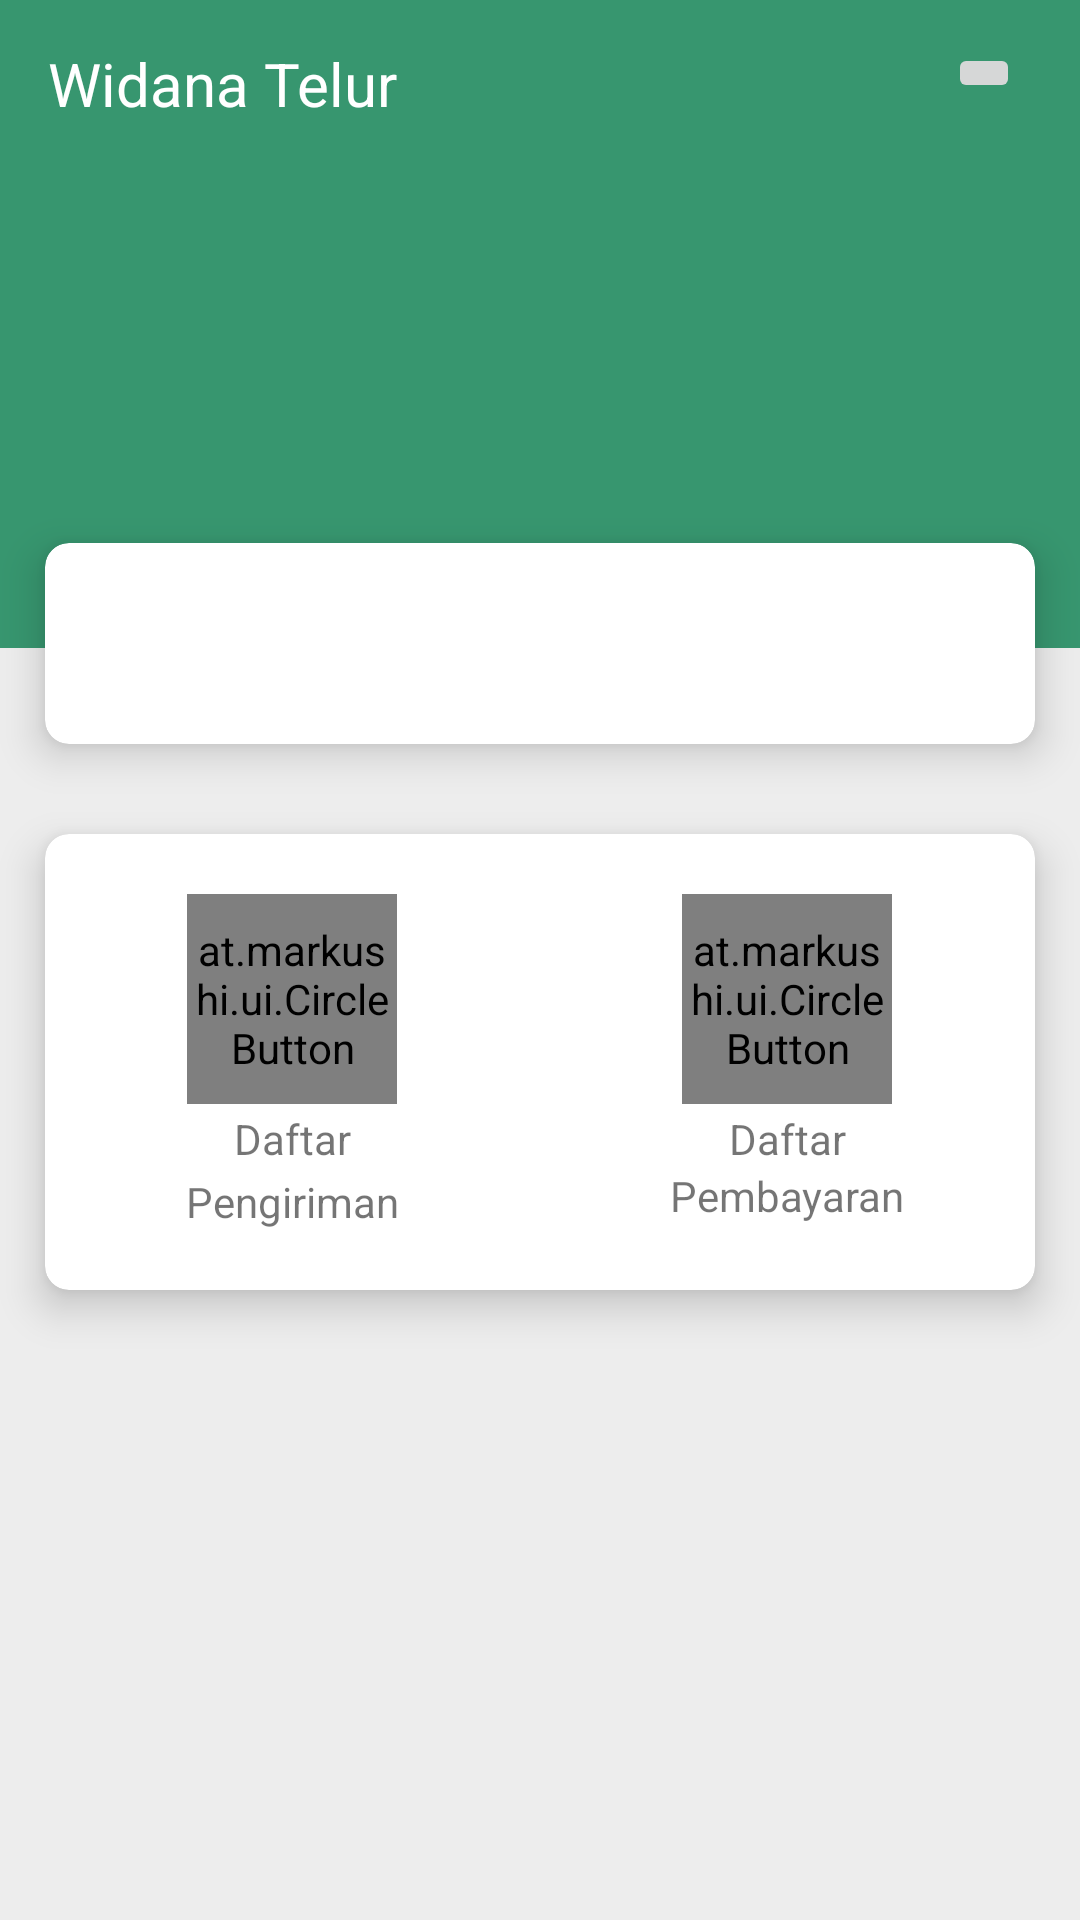

Reconstruct the res/layout file that produces this screen, plus the resources it refers to.
<!-- AndroidManifest.xml: application theme AppTheme -->
<!-- res/layout/activity_dashboard_kurir.xml -->
<?xml version="1.0" encoding="utf-8"?>
<RelativeLayout xmlns:android="http://schemas.android.com/apk/res/android"
    xmlns:tools="http://schemas.android.com/tools"
    android:layout_width="match_parent"
    android:layout_height="match_parent"
    xmlns:app="http://schemas.android.com/apk/res-auto"
    tools:context=".DashboardKurir">

    <FrameLayout
        android:layout_width="match_parent"
        android:layout_height="match_parent"
        android:background="@color/second"/>

    <android.support.v7.widget.Toolbar
        android:id="@+id/toolbar_dashboard"
        android:layout_width="match_parent"
        android:layout_height="?attr/actionBarSize"
        android:background="@color/green">

        <RelativeLayout
            android:layout_width="match_parent"
            android:layout_height="wrap_content">

            <TextView
                android:layout_width="wrap_content"
                android:layout_height="wrap_content"
                android:layout_alignParentStart="true"
                android:layout_alignParentLeft="true"
                android:text="Widana Telur"
                android:textColor="@android:color/white"
                android:textSize="20sp"/>

            <ImageButton
                android:id="@+id/setting_kurir"
                android:layout_width="wrap_content"
                android:layout_height="wrap_content"
                android:layout_alignParentEnd="true"
                android:layout_alignParentRight="true"
                android:layout_marginRight="20dp"
                android:src="@drawable/ic_settings_white_24dp"/>
        </RelativeLayout>
    </android.support.v7.widget.Toolbar>

    <View
        android:id="@+id/v_dashboard"
        android:layout_width="match_parent"
        android:layout_height="160dp"
        android:layout_below="@+id/toolbar_dashboard"
        android:background="@color/green"/>

    <TextView
        android:id="@+id/waktu"
        android:layout_width="match_parent"
        android:layout_height="wrap_content"
        android:layout_below="@+id/toolbar_dashboard"
        android:gravity="center"
        android:layout_marginTop="30dp"
        android:textColor="@android:color/white"
        android:fontFamily="cursive"
        android:textSize="30sp"/>
    <LinearLayout
        android:layout_width="match_parent"
        android:layout_height="match_parent"
        android:layout_below="@+id/toolbar_dashboard"
        android:layout_marginTop="110dp"
        android:orientation="vertical">
        <android.support.v7.widget.CardView
            android:layout_width="match_parent"
            android:layout_height="wrap_content"
            android:layout_margin="15dp"
            android:layout_marginTop="5dp"
            app:cardCornerRadius="8dp"
            app:cardElevation="8dp">

            <RelativeLayout
                android:layout_width="match_parent"
                android:layout_height="wrap_content"
                android:layout_margin="20dp">

                <TextView
                    android:id="@+id/ucapan"
                    android:layout_width="match_parent"
                    android:layout_height="wrap_content"
                    android:gravity="center"
                    android:textSize="20sp"/>
            </RelativeLayout>
        </android.support.v7.widget.CardView>

        <android.support.v7.widget.CardView
            android:layout_width="match_parent"
            android:layout_height="wrap_content"
            android:layout_margin="15dp"
            android:layout_marginTop="2dp"
            app:cardCornerRadius="8dp"
            app:cardElevation="8dp">

            <LinearLayout
                android:layout_width="match_parent"
                android:layout_height="wrap_content"
                android:layout_marginTop="20dp"
                android:layout_marginBottom="20dp"
                android:orientation="horizontal">

                <LinearLayout
                    android:layout_width="match_parent"
                    android:layout_height="wrap_content"
                    android:layout_weight="1"
                    android:orientation="vertical">

                    <at.markushi.ui.CircleButton
                        android:id="@+id/daftar_kirim"
                        android:layout_width="70dip"
                        android:layout_height="70dip"
                        android:layout_gravity="center"
                        app:cb_color="@color/colorPrimary"
                        app:cb_pressedRingWidth="8dip"
                        android:src="@drawable/ic_kiriman_24dp"/>

                    <TextView
                        android:layout_width="wrap_content"
                        android:layout_height="wrap_content"
                        android:layout_gravity="center"
                        android:layout_marginTop="2dp"
                        android:text="Daftar"/>
                    <TextView
                        android:layout_width="wrap_content"
                        android:layout_height="wrap_content"
                        android:layout_gravity="center"
                        android:layout_marginTop="2dp"
                        android:text="Pengiriman"/>
                </LinearLayout>
                <LinearLayout
                    android:layout_width="match_parent"
                    android:layout_height="wrap_content"
                    android:layout_weight="1"
                    android:orientation="vertical">

                    <at.markushi.ui.CircleButton
                        android:id="@+id/daftar_pembayaran"
                        android:layout_width="70dip"
                        android:layout_height="70dip"
                        android:layout_gravity="center"
                        android:src="@drawable/ic_pembayaran_24dp"
                        app:cb_color="@color/green"
                        app:cb_pressedRingWidth="8dip"
                        />
                    <TextView
                        android:layout_width="wrap_content"
                        android:layout_height="wrap_content"
                        android:layout_gravity="center"
                        android:layout_marginTop="2dp"
                        android:text="Daftar"/>
                    <TextView
                        android:layout_width="wrap_content"
                        android:layout_height="wrap_content"
                        android:layout_gravity="center"
                        android:text="Pembayaran"/>

                </LinearLayout>
            </LinearLayout>

        </android.support.v7.widget.CardView>
    </LinearLayout>

</RelativeLayout>
<!-- resources referenced by this layout -->
<resources>
  <color name="colorPrimary">#3F51B5</color>
  <color name="green">#37966F</color>
  <color name="second">#ededed</color>
  <style name="AppTheme" parent="Theme.AppCompat.Light.NoActionBar">
          
          <item name="colorPrimary">@color/colorPrimary</item>
          <item name="colorPrimaryDark">@color/colorPrimaryDark</item>
          <item name="colorAccent">@color/colorAccent</item>
      </style>
  <color name="colorPrimaryDark">#356859</color>
  <color name="colorAccent">#FF4081</color>
</resources>
